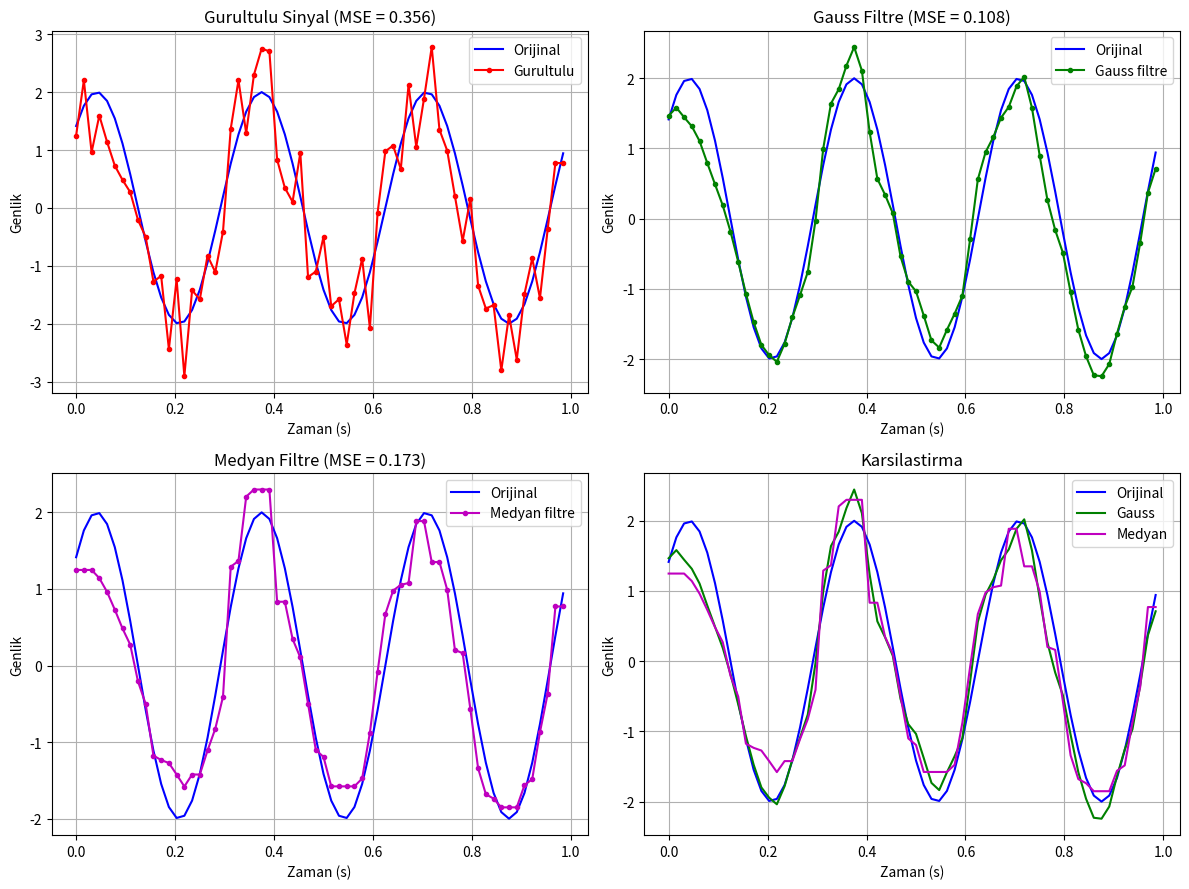

Python code for this plot:
import numpy as np
import matplotlib.pyplot as plt


def ikinin_kuvveti_mi(n):
    return n > 0 and (n & (n - 1)) == 0


def sinus_doldur(vektor, genlik, faz, frekans=None, periyot=None, fs=1.0):
    if not ikinin_kuvveti_mi(len(vektor)):
        raise ValueError("Vektor boyutu 2'nin kuvveti olmali!")

    if periyot is not None:
        frekans = 1 / periyot

    for n in range(len(vektor)):
        t = n / fs
        vektor[n] = genlik * np.sin(2 * np.pi * frekans * t + faz)

    return vektor


def gurultu_ekle(vektor, oran):
    if oran < 0 or oran > 1:
        raise ValueError("Gurultu orani 0 ile 1 arasinda olmali!")

    genlik = np.max(np.abs(vektor))
    gurultulu = np.zeros(len(vektor))

    for i in range(len(vektor)):
        gurultu = np.random.uniform(-1, 1) * oran * genlik
        gurultulu[i] = vektor[i] + gurultu

    return gurultulu


def gauss_filtre(vektor, boyut=5, sigma=1.0):
    yari = boyut // 2
    x = np.arange(-yari, yari + 1)
    cekirdek = np.exp(-(x ** 2) / (2 * sigma ** 2))
    cekirdek = cekirdek / np.sum(cekirdek)

    # Kenarlarda tasma olmamasi icin bas ve son elemanlar tekrarlaniyor
    genis = np.pad(vektor, yari, mode="edge")
    sonuc = np.zeros(len(vektor))

    for i in range(len(vektor)):
        pencere = genis[i:i + boyut]
        sonuc[i] = np.sum(pencere * cekirdek)

    return sonuc


def medyan_filtre(vektor, boyut=5):
    yari = boyut // 2
    genis = np.pad(vektor, yari, mode="edge")
    sonuc = np.zeros(len(vektor))

    for i in range(len(vektor)):
        pencere = genis[i:i + boyut]
        sonuc[i] = np.median(pencere)

    return sonuc


def hata(a, b):
    return np.mean((a - b) ** 2)


N = 64
fs = 64
genlik = 2
faz = np.pi / 4
frekans = 3

np.random.seed(1)

vektor = np.zeros(N)
sinus_doldur(vektor, genlik, faz, frekans=frekans, fs=fs)

gurultulu = gurultu_ekle(vektor, 0.5)
gauss_sonuc = gauss_filtre(gurultulu, boyut=5, sigma=1.0)
medyan_sonuc = medyan_filtre(gurultulu, boyut=5)

print("Ortalama kare hata (MSE) - orijinal sinyale gore:")
print(f"Gurultulu  : {hata(gurultulu, vektor):.4f}")
print(f"Gauss      : {hata(gauss_sonuc, vektor):.4f}")
print(f"Medyan     : {hata(medyan_sonuc, vektor):.4f}")

t = np.arange(N) / fs

plt.figure(figsize=(12, 9))

plt.subplot(2, 2, 1)
plt.plot(t, vektor, "b-", label="Orijinal")
plt.plot(t, gurultulu, "r.-", label="Gurultulu")
plt.title(f"Gurultulu Sinyal (MSE = {hata(gurultulu, vektor):.3f})")
plt.xlabel("Zaman (s)")
plt.ylabel("Genlik")
plt.legend(loc="upper right")
plt.grid()

plt.subplot(2, 2, 2)
plt.plot(t, vektor, "b-", label="Orijinal")
plt.plot(t, gauss_sonuc, "g.-", label="Gauss filtre")
plt.title(f"Gauss Filtre (MSE = {hata(gauss_sonuc, vektor):.3f})")
plt.xlabel("Zaman (s)")
plt.ylabel("Genlik")
plt.legend(loc="upper right")
plt.grid()

plt.subplot(2, 2, 3)
plt.plot(t, vektor, "b-", label="Orijinal")
plt.plot(t, medyan_sonuc, "m.-", label="Medyan filtre")
plt.title(f"Medyan Filtre (MSE = {hata(medyan_sonuc, vektor):.3f})")
plt.xlabel("Zaman (s)")
plt.ylabel("Genlik")
plt.legend(loc="upper right")
plt.grid()

plt.subplot(2, 2, 4)
plt.plot(t, vektor, "b-", label="Orijinal")
plt.plot(t, gauss_sonuc, "g-", label="Gauss")
plt.plot(t, medyan_sonuc, "m-", label="Medyan")
plt.title("Karsilastirma")
plt.xlabel("Zaman (s)")
plt.ylabel("Genlik")
plt.legend(loc="upper right")
plt.grid()

plt.tight_layout()
plt.savefig("filtre_grafik.png")
plt.show()
